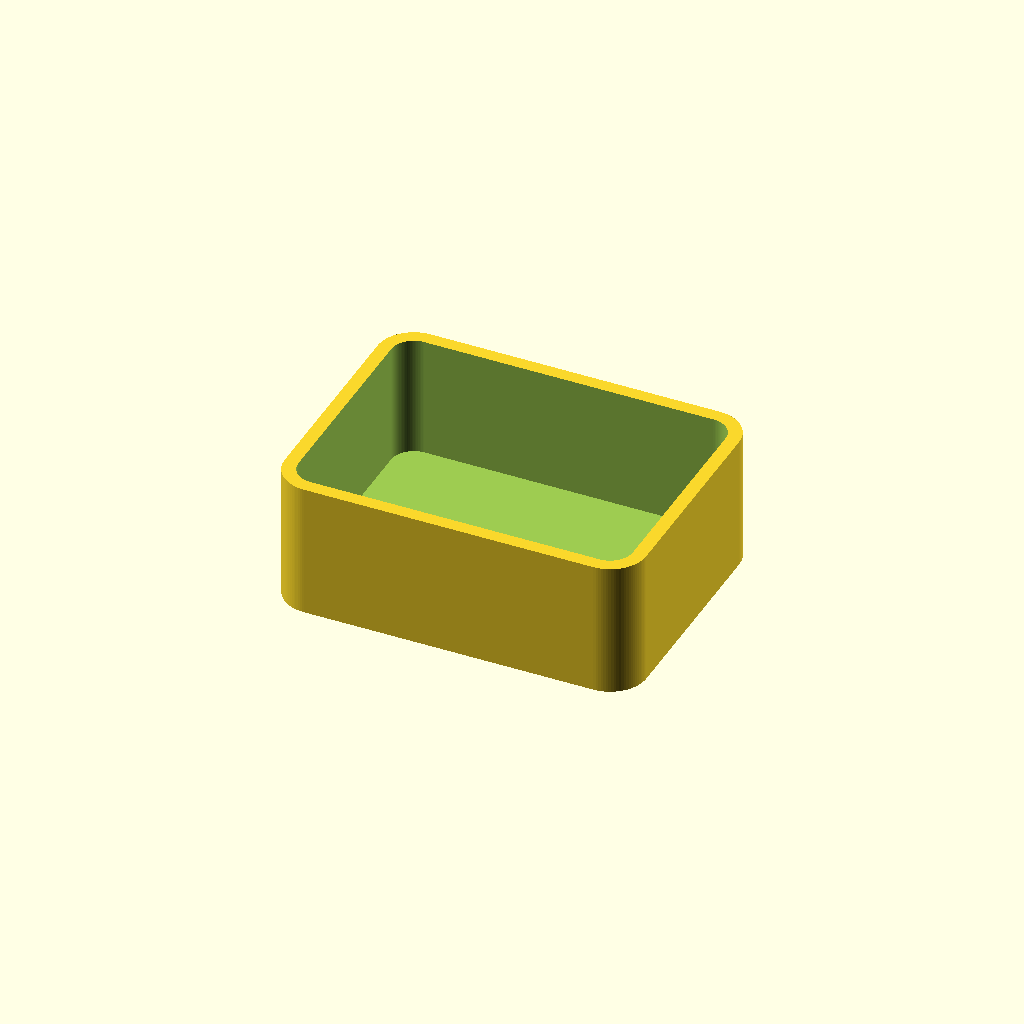
Cell 1: rendered with the file's own defaults.
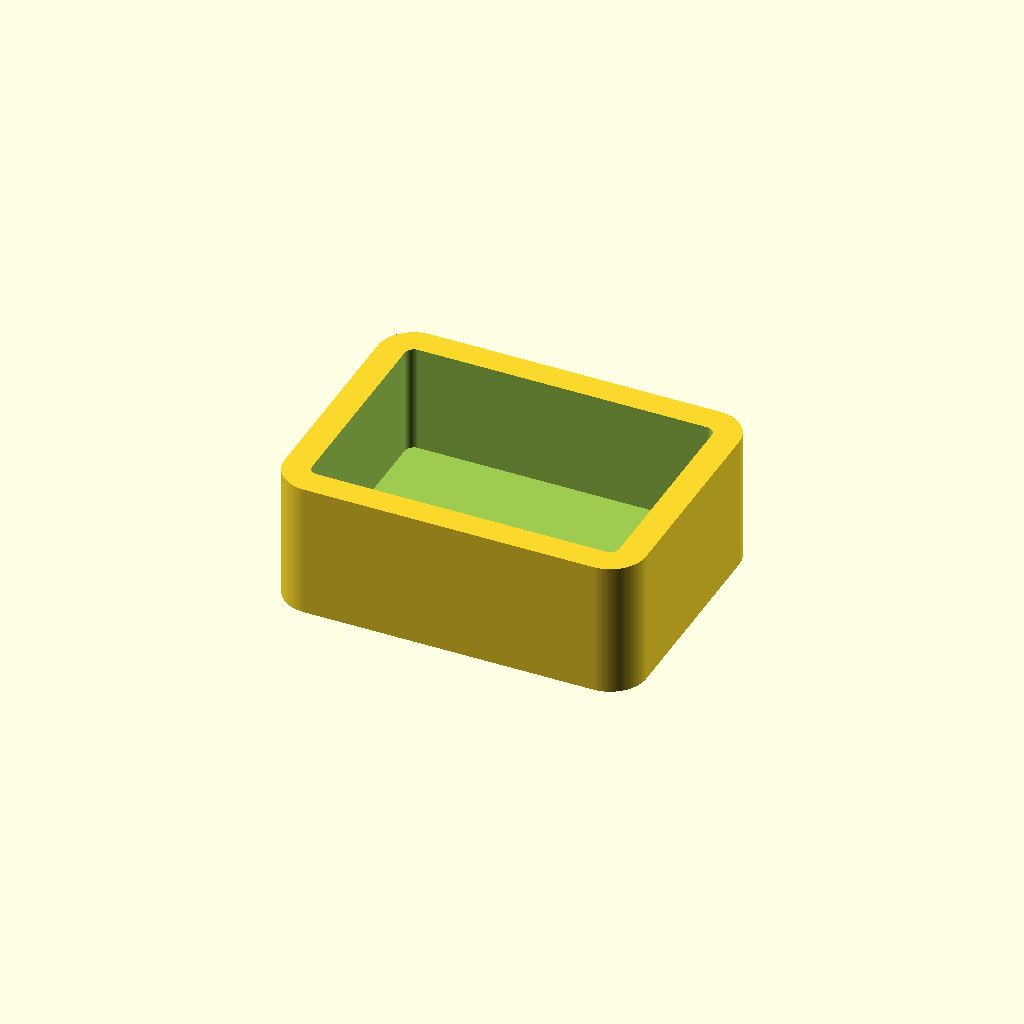
Cell 2 — thickness set to 6, the other parameters unchanged.
All cells are drawn from one camera (rotation 55°, 0°, 25°, orthographic, colour scheme Cornfield), so only the parameter changes between them.
OpenSCAD source file docs/brep/issue-82-capabilities/evidence/run-005/shell/openscad-initial/model.scad:
$fn=96;
thickness=3;
module rr(w,d,r){translate([r,r]) offset(r=r) square([w-2*r,d-2*r]);} difference(){linear_extrude(30) rr(80,60,8); translate([thickness,thickness,thickness]) linear_extrude(31) rr(80-2*thickness,60-2*thickness,8-thickness);}
Customizer parameters (derived from the source; name, type, default, range or options):
thickness: number, default 3
